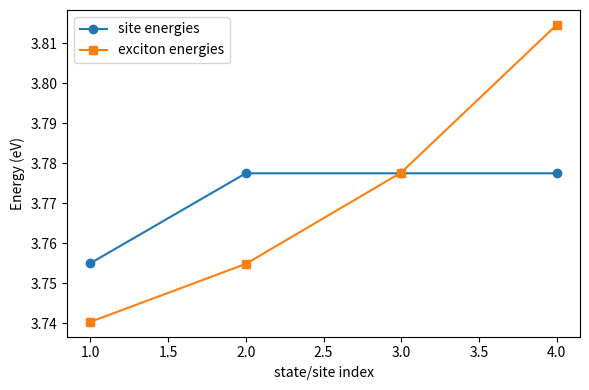

The script that saved this image:
from pathlib import Path
import numpy as np
import pandas as pd
import matplotlib.pyplot as plt

OUT = Path("runs/phase1A/day015_exciton_model")
OUT.mkdir(parents=True, exist_ok=True)

labels = ["PYR2", "PYR3", "PYR4", "PYR5"]

# Day014 validated hydrated Hamiltonian, eV
H = np.array([
    [3.75500, 0.00237, 0.00000, 0.00000],
    [0.00237, 3.77750, 0.01700, 0.00000],
    [0.00000, 0.01700, 3.77750, 0.03300],
    [0.00000, 0.00000, 0.03300, 3.77750],
])

evals, evecs = np.linalg.eigh(H)
weights = evecs**2
pr = 1.0 / np.sum(weights**2, axis=0)

pd.DataFrame(H, index=labels, columns=labels).to_csv(OUT / "hydrated_hamiltonian.csv")
pd.DataFrame({
    "pair": ["PYR2-PYR3", "PYR3-PYR4", "PYR4-PYR5"],
    "J_meV": [2.37, 17.00, 33.00],
    "assignment": [
        "weak/mixed Frenkel-like effective coupling",
        "bright Frenkel-like effective coupling",
        "bright Frenkel-like effective coupling",
    ],
}).to_csv(OUT / "hydrated_couplings.csv", index=False)

rows = []
for k, E in enumerate(evals):
    w = weights[:, k]
    rows.append({
        "exciton_state": f"X{k+1}",
        "energy_eV": E,
        "participation_ratio": pr[k],
        "dominant_site": labels[int(np.argmax(w))],
        **{f"weight_{lab}": w[i] for i, lab in enumerate(labels)}
    })

pd.DataFrame(rows).to_csv(OUT / "hydrated_exciton_states.csv", index=False)

plt.figure(figsize=(6,4))
plt.plot(range(1, 5), np.diag(H), "o-", label="site energies")
plt.plot(range(1, 5), evals, "s-", label="exciton energies")
plt.xlabel("state/site index")
plt.ylabel("Energy (eV)")
plt.legend()
plt.tight_layout()
plt.savefig(OUT / "hydrated_exciton_spectrum.png", dpi=300)

summary = """# Day015 Hydrated Exciton Model

This package consolidates the Day014 explicit-hydration Hamiltonian into a reusable exciton-model input.

## Main conclusion

The hydrated four-site PYR2-PYR5 network is strongly asymmetric:

- PYR2-PYR3: 2.37 meV
- PYR3-PYR4: 17.00 meV
- PYR4-PYR5: 33.00 meV

This implies a weakly connected PYR2 site and a more strongly coupled PYR3-PYR5 subnetwork.

## Files

- hydrated_hamiltonian.csv
- hydrated_couplings.csv
- hydrated_exciton_states.csv
- hydrated_exciton_spectrum.png
"""
(OUT / "DAY015_EXCITON_MODEL_SUMMARY.md").write_text(summary)

print("Wrote:", OUT)
print(pd.DataFrame(rows).to_string(index=False))
